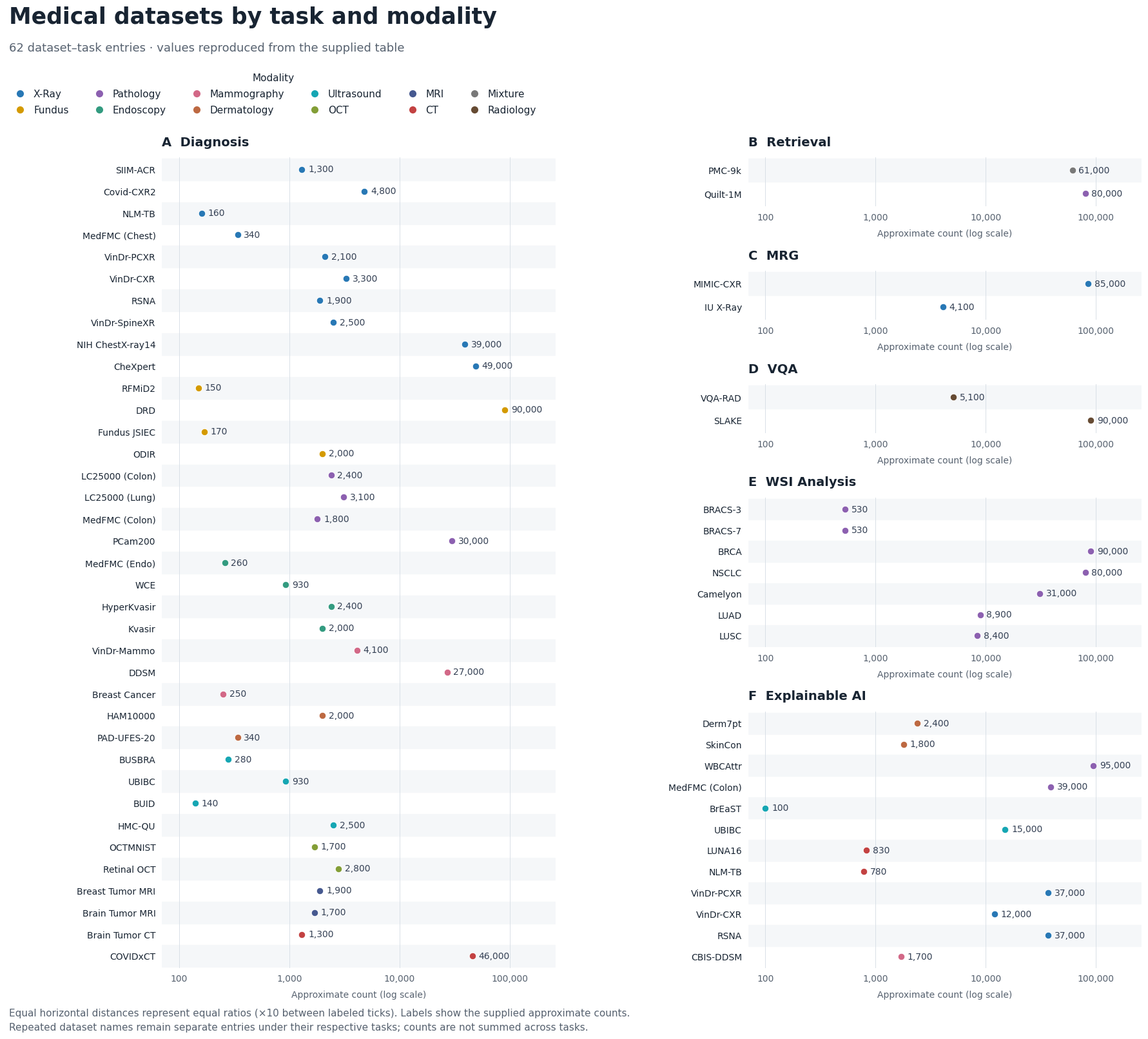

Here is the Python script that generated this plot: (Note: this script raises an exception after producing the figure.)
"""Plot all 62 supplied task/dataset rows using Matplotlib.

Run: python plot_datasets.py
Requires: pip install matplotlib
Outputs a PNG and an editable vector SVG beside this script.
"""

from io import StringIO
from pathlib import Path
import csv

import matplotlib
matplotlib.use("Agg")
import matplotlib.pyplot as plt
from matplotlib.lines import Line2D
from matplotlib.ticker import FixedLocator, FuncFormatter, NullLocator


DATA = """task\tmodality\tdataset\tapprox_count
Diagnosis\tX-Ray\tSIIM-ACR\t1300
Diagnosis\tX-Ray\tCovid-CXR2\t4800
Diagnosis\tX-Ray\tNLM-TB\t160
Diagnosis\tX-Ray\tMedFMC (Chest)\t340
Diagnosis\tX-Ray\tVinDr-PCXR\t2100
Diagnosis\tX-Ray\tVinDr-CXR\t3300
Diagnosis\tX-Ray\tRSNA\t1900
Diagnosis\tX-Ray\tVinDr-SpineXR\t2500
Diagnosis\tX-Ray\tNIH ChestX-ray14\t39000
Diagnosis\tX-Ray\tCheXpert\t49000
Diagnosis\tFundus\tRFMiD2\t150
Diagnosis\tFundus\tDRD\t90000
Diagnosis\tFundus\tFundus JSIEC\t170
Diagnosis\tFundus\tODIR\t2000
Diagnosis\tPathology\tLC25000 (Colon)\t2400
Diagnosis\tPathology\tLC25000 (Lung)\t3100
Diagnosis\tPathology\tMedFMC (Colon)\t1800
Diagnosis\tPathology\tPCam200\t30000
Diagnosis\tEndoscopy\tMedFMC (Endo)\t260
Diagnosis\tEndoscopy\tWCE\t930
Diagnosis\tEndoscopy\tHyperKvasir\t2400
Diagnosis\tEndoscopy\tKvasir\t2000
Diagnosis\tMammography\tVinDr-Mammo\t4100
Diagnosis\tMammography\tDDSM\t27000
Diagnosis\tMammography\tBreast Cancer\t250
Diagnosis\tDermatology\tHAM10000\t2000
Diagnosis\tDermatology\tPAD-UFES-20\t340
Diagnosis\tUltrasound\tBUSBRA\t280
Diagnosis\tUltrasound\tUBIBC\t930
Diagnosis\tUltrasound\tBUID\t140
Diagnosis\tUltrasound\tHMC-QU\t2500
Diagnosis\tOCT\tOCTMNIST\t1700
Diagnosis\tOCT\tRetinal OCT\t2800
Diagnosis\tMRI\tBreast Tumor MRI\t1900
Diagnosis\tMRI\tBrain Tumor MRI\t1700
Diagnosis\tCT\tBrain Tumor CT\t1300
Diagnosis\tCT\tCOVIDxCT\t46000
Retrieval\tMixture\tPMC-9k\t61000
Retrieval\tPathology\tQuilt-1M\t80000
MRG\tX-Ray\tMIMIC-CXR\t85000
MRG\tX-Ray\tIU X-Ray\t4100
VQA\tRadiology\tVQA-RAD\t5100
VQA\tRadiology\tSLAKE\t90000
WSI Analysis\tPathology\tBRACS-3\t530
WSI Analysis\tPathology\tBRACS-7\t530
WSI Analysis\tPathology\tBRCA\t90000
WSI Analysis\tPathology\tNSCLC\t80000
WSI Analysis\tPathology\tCamelyon\t31000
WSI Analysis\tPathology\tLUAD\t8900
WSI Analysis\tPathology\tLUSC\t8400
Explainable AI\tDermatology\tDerm7pt\t2400
Explainable AI\tDermatology\tSkinCon\t1800
Explainable AI\tPathology\tWBCAttr\t95000
Explainable AI\tPathology\tMedFMC (Colon)\t39000
Explainable AI\tUltrasound\tBrEaST\t100
Explainable AI\tUltrasound\tUBIBC\t15000
Explainable AI\tCT\tLUNA16\t830
Explainable AI\tCT\tNLM-TB\t780
Explainable AI\tX-Ray\tVinDr-PCXR\t37000
Explainable AI\tX-Ray\tVinDr-CXR\t12000
Explainable AI\tX-Ray\tRSNA\t37000
Explainable AI\tMammography\tCBIS-DDSM\t1700
"""

COLORS = {
    "X-Ray": "#2878B5", "Fundus": "#D49A00", "Pathology": "#8C60B0",
    "Endoscopy": "#339B80", "Mammography": "#D26887", "Dermatology": "#BD6942",
    "Ultrasound": "#16A6B3", "OCT": "#839E37", "MRI": "#465990",
    "CT": "#C34242", "Mixture": "#797979", "Radiology": "#664B33",
}


def plot_panel(ax, task, rows, letter):
    """Use the same log scale in every panel; preserve the supplied row order."""
    for i, row in enumerate(rows):
        count = row["approx_count"]
        color = COLORS[row["modality"]]
        if i % 2 == 0:
            ax.axhspan(i - 0.5, i + 0.5, color="#F5F7F9", zorder=0)
        ax.scatter(count, i, s=58, color=color, edgecolor="white", linewidth=0.7, zorder=3)
        ax.annotate(f"{count:,}", (count, i), xytext=(7, 0), textcoords="offset points",
                    va="center", fontsize=10, color="#344054")
    ax.set_xscale("log")
    ax.set_xlim(70, 260000)
    ax.set_ylim(len(rows) - 0.45, -0.55)
    ax.set_yticks(range(len(rows)), [row["dataset"] for row in rows])
    ax.xaxis.set_major_locator(FixedLocator([100, 1000, 10000, 100000]))
    ax.xaxis.set_major_formatter(FuncFormatter(lambda x, _: f"{int(x):,}"))
    ax.xaxis.set_minor_locator(NullLocator())
    ax.grid(axis="x", color="#D9E0E7", linewidth=0.7, zorder=1)
    ax.tick_params(axis="both", length=0, labelsize=10, pad=7)
    ax.set_xlabel("Approximate count (log scale)", fontsize=10, color="#56616F", labelpad=8)
    ax.set_title(f"{letter}  {task}", loc="left", fontsize=14, fontweight="bold", pad=13)
    for spine in ax.spines.values():
        spine.set_visible(False)


def main():
    rows = list(csv.DictReader(StringIO(DATA), delimiter="\t"))
    for row in rows:
        row["approx_count"] = int(row["approx_count"])
    assert len(rows) == 62
    assert len({(r["task"], r["modality"], r["dataset"]) for r in rows}) == 62
    tasks = list(dict.fromkeys(r["task"] for r in rows))
    grouped = {task: [r for r in rows if r["task"] == task] for task in tasks}

    plt.rcParams.update({"font.family": "DejaVu Sans", "svg.fonttype": "none",
                         "text.color": "#182432", "axes.labelcolor": "#182432",
                         "xtick.color": "#56616F", "ytick.color": "#182432"})
    fig = plt.figure(figsize=(19, 17), facecolor="white")
    outer = fig.add_gridspec(1, 2, left=0.16, right=0.96, bottom=0.09, top=0.83,
                            wspace=0.49)
    plot_panel(fig.add_subplot(outer[0]), tasks[0], grouped[tasks[0]], "A")
    right = outer[1].subgridspec(5, 1, height_ratios=[2.3, 2.3, 2.3, 7, 12], hspace=0.58)
    for index, task in enumerate(tasks[1:]):
        plot_panel(fig.add_subplot(right[index]), task, grouped[task], chr(ord("B") + index))

    fig.text(0.035, 0.968, "Medical datasets by task and modality", fontsize=25,
             fontweight="bold", va="top")
    fig.text(0.035, 0.935, "62 dataset–task entries · values reproduced from the supplied table",
             fontsize=13, color="#56616F", va="top")
    handles = [Line2D([0], [0], marker="o", color="none", markerfacecolor=color,
                      markeredgecolor="none", markersize=8, label=modality)
               for modality, color in COLORS.items()]
    fig.legend(handles=handles, title="Modality", loc="upper left", bbox_to_anchor=(0.029, 0.915),
               ncol=6, frameon=False, fontsize=11, title_fontsize=11,
               columnspacing=2.1, handletextpad=0.35, labelspacing=0.65)
    fig.text(0.035, 0.033,
             "Equal horizontal distances represent equal ratios (×10 between labeled ticks). "
             "Labels show the supplied approximate counts.\n"
             "Repeated dataset names remain separate entries under their respective tasks; "
             "counts are not summed across tasks.",
             fontsize=11, color="#56616F", linespacing=1.6)
    output_dir = Path(__file__).resolve().parent
    for extension in ("png", "svg"):
        output_path = output_dir / f"medical_datasets.{extension}"
        fig.savefig(output_path, dpi=220, facecolor="white")
        print(output_path)
    plt.close(fig)
    print(f"Verified {len(rows)} rows; task sizes: " +
          ", ".join(f"{task}: {len(items)}" for task, items in grouped.items()))


if __name__ == "__main__":
    main()
